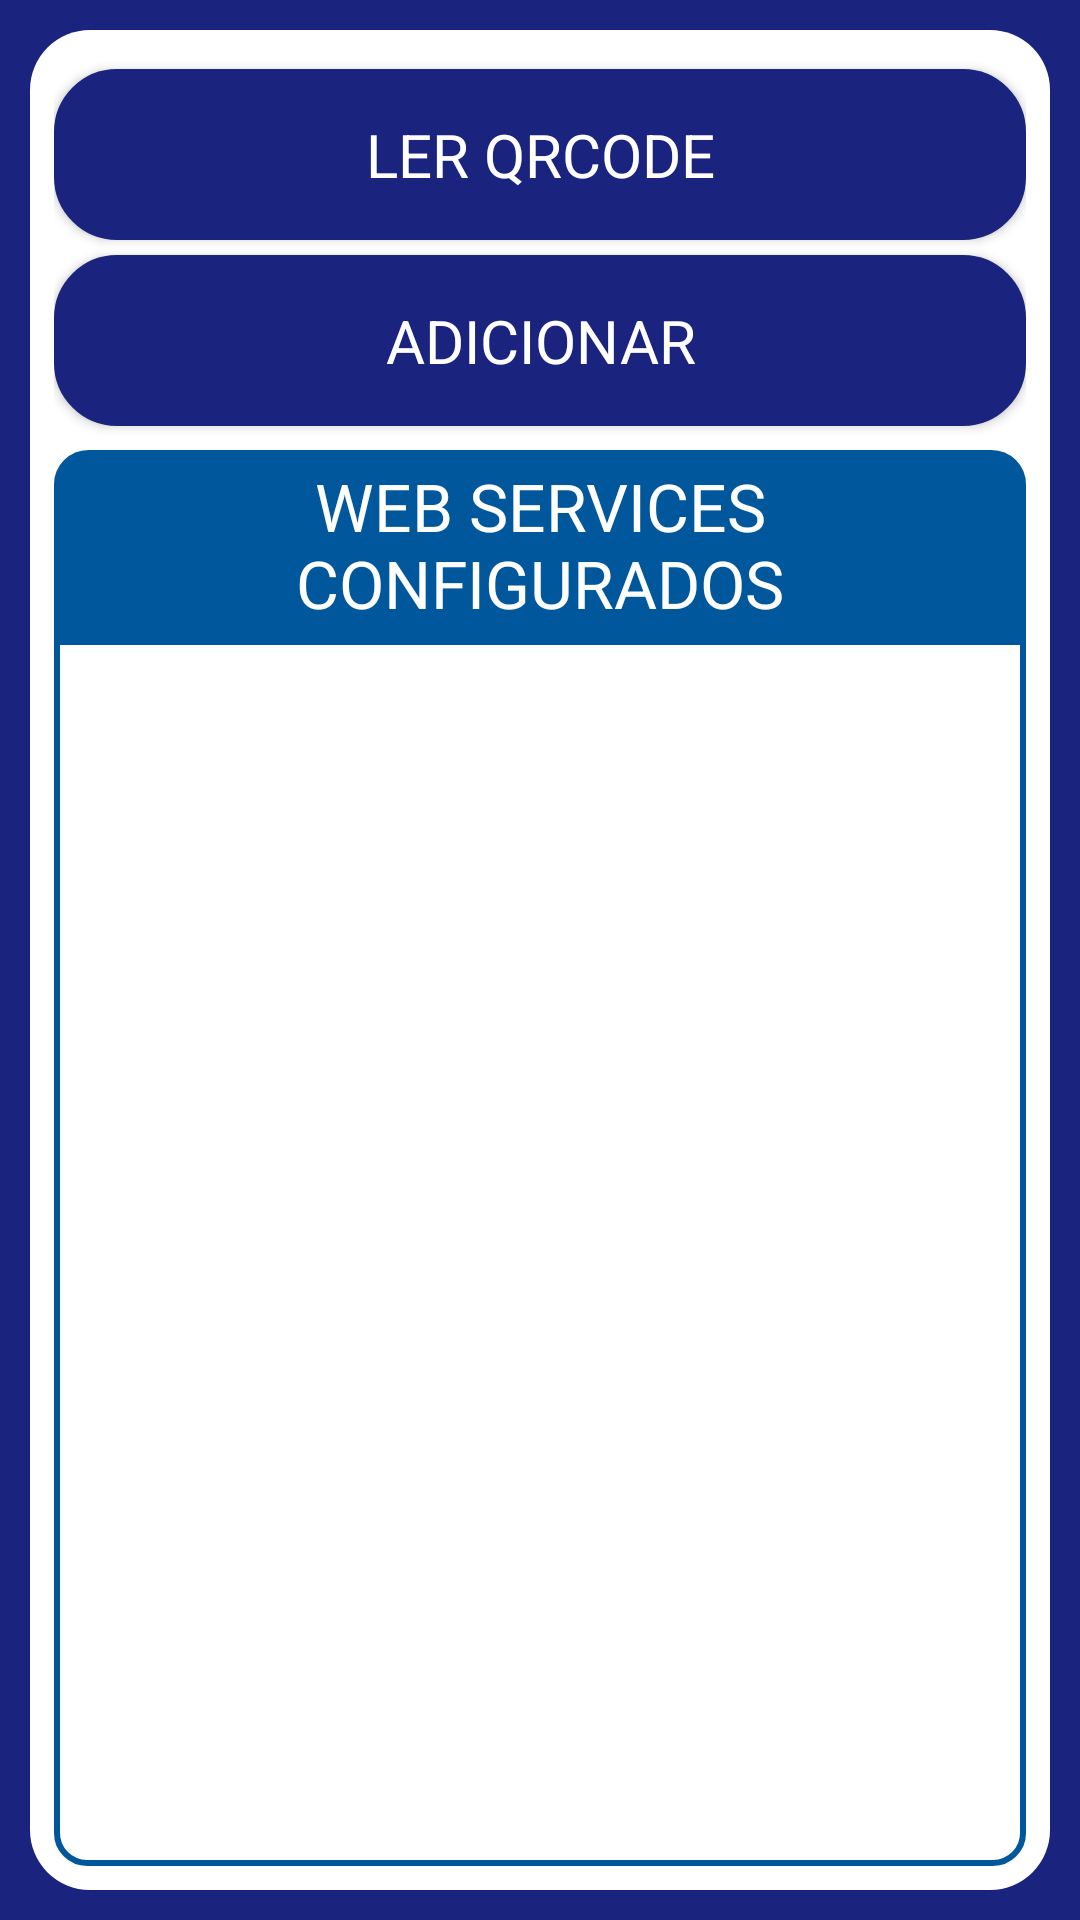

Produce the Android XML layout that renders to this screen, including the resource entries it uses.
<!-- AndroidManifest.xml: application theme Theme.CortedeMudaExataID -->
<!-- res/layout/activity_config_web_service.xml -->
<?xml version="1.0" encoding="utf-8"?>
<androidx.constraintlayout.widget.ConstraintLayout xmlns:android="http://schemas.android.com/apk/res/android"
    xmlns:app="http://schemas.android.com/apk/res-auto"
    xmlns:tools="http://schemas.android.com/tools"
    android:layout_width="match_parent"
    android:layout_height="match_parent"
    android:background="@color/azul_primary"
    tools:context=".telas.configs.ConfigWebServiceActivity">

    <FrameLayout
        android:layout_width="match_parent"
        android:layout_height="match_parent"
        android:layout_margin="10dp"
        android:layout_marginStart="10dp"
        android:layout_marginTop="10dp"
        android:layout_marginEnd="10dp"
        android:layout_marginBottom="10dp"
        android:theme="@style/LayoutPadraoFrame"
        app:layout_constraintBottom_toBottomOf="parent"
        app:layout_constraintEnd_toEndOf="parent"
        app:layout_constraintStart_toStartOf="parent"
        app:layout_constraintTop_toTopOf="parent">

        <androidx.constraintlayout.widget.ConstraintLayout
            android:layout_width="match_parent"
            android:layout_height="match_parent"
            android:layout_margin="4dp"
            android:theme="@style/LayoutPadraoConstraintInterno">

            <Button
                android:id="@+id/btnLerQRCode"
                style="@style/LayoutPadraoBttLogin"
                android:layout_width="0dp"
                android:layout_height="wrap_content"
                android:layout_marginTop="5dp"
                android:text="Ler QRCODE"
                android:textAllCaps="true"
                android:textColor="@color/white"
                android:textSize="20sp"
                android:visibility="visible"
                app:layout_constraintEnd_toEndOf="parent"
                app:layout_constraintStart_toStartOf="parent"
                app:layout_constraintTop_toTopOf="parent" />

            <Button
                android:id="@+id/btnConfigWSInseirManualmente"
                style="@style/LayoutPadraoBttLogin"
                android:layout_width="0dp"
                android:layout_height="wrap_content"
                android:layout_marginTop="5dp"
                android:text="Adicionar"
                android:textAllCaps="true"
                android:textColor="@color/white"
                android:textSize="20sp"
                app:layout_constraintEnd_toEndOf="parent"
                app:layout_constraintStart_toStartOf="parent"
                app:layout_constraintTop_toBottomOf="@id/btnLerQRCode" />

            <TextView
                android:id="@+id/txtRegistros"
                android:layout_width="match_parent"
                android:layout_height="wrap_content"
                android:layout_marginTop="8dp"
                android:background="@drawable/wrapper_btn_claro"
                android:text="Web Services Configurados"
                android:textAlignment="center"
                android:textAllCaps="true"

                android:textColor="@color/white"
                android:textSize="22sp"
                app:layout_constraintEnd_toEndOf="parent"
                app:layout_constraintStart_toStartOf="parent"
                app:layout_constraintTop_toBottomOf="@+id/btnConfigWSInseirManualmente" />

            <androidx.recyclerview.widget.RecyclerView
                android:id="@+id/rv_configWS"
                android:layout_width="0dp"
                android:layout_height="0dp"
                android:background="@drawable/wrapper_rv_branco"
                app:layout_constraintBottom_toBottomOf="parent"
                app:layout_constraintEnd_toEndOf="parent"
                app:layout_constraintStart_toStartOf="parent"
                app:layout_constraintTop_toBottomOf="@+id/txtRegistros"
                tools:listitem="@layout/item_lista_config_ws" />

        </androidx.constraintlayout.widget.ConstraintLayout>
    </FrameLayout>
</androidx.constraintlayout.widget.ConstraintLayout>
<!-- res/layout/item_lista_config_ws.xml (included above) -->
<?xml version="1.0" encoding="utf-8"?>
<androidx.constraintlayout.widget.ConstraintLayout xmlns:android="http://schemas.android.com/apk/res/android"
    xmlns:tools="http://schemas.android.com/tools"
    android:layout_width="match_parent"
    android:layout_height="wrap_content"
    android:layout_margin="3dp"
    xmlns:app="http://schemas.android.com/apk/res-auto">
        <TextView
            android:id="@+id/txtItemConfigWSEndereco"
            android:layout_width="match_parent"
            android:layout_height="wrap_content"
            android:layout_marginStart="10dp"
            android:layout_marginEnd="10dp"
            android:textSize="18sp"
            app:layout_constraintTop_toTopOf="parent"
            app:layout_constraintStart_toStartOf="parent"
            app:layout_constraintEnd_toEndOf="parent"
            app:layout_constraintBottom_toTopOf="@id/l_descServidor"
            android:text="@string/configws_servidor" />

    <LinearLayout
        android:id="@+id/l_descServidor"
        android:layout_width="match_parent"
        android:layout_height="match_parent"

        app:layout_constraintEnd_toEndOf="parent"
        app:layout_constraintStart_toStartOf="parent"
        app:layout_constraintTop_toBottomOf="@id/txtItemConfigWSEndereco"
        app:layout_constraintBottom_toBottomOf="parent">

        <TextView
            android:id="@+id/txtItemConfigWSPorta"
            android:layout_width="wrap_content"
            android:layout_height="wrap_content"
            android:layout_marginStart="10dp"
            android:layout_marginEnd="10dp"
            android:textSize="18sp"
            android:text="@string/configws_porta" />


        <TextView
            android:id="@+id/txtItemConfigWSPrioridade"
            android:layout_width="wrap_content"
            android:layout_height="wrap_content"
            android:layout_marginStart="10dp"
            android:layout_marginEnd="10dp"
            android:textSize="18sp"
            android:text="@string/configws_prioridade" />

    </LinearLayout>

</androidx.constraintlayout.widget.ConstraintLayout>
<!-- resources referenced by this layout -->
<resources>
  <color name="azul_primary">#1A237E</color>
  <color name="white">#FFFFFFFF</color>
  <!-- drawable wrapper_rv_branco (drawable) -->
  <?xml version="1.0" encoding="utf-8"?>
  <selector xmlns:android="http://schemas.android.com/apk/res/android">
  <item android:state_pressed="false">
      <shape android:shape="rectangle">
          <corners android:bottomLeftRadius="10dp"
              android:bottomRightRadius="10dp"/>
  
          <stroke
              android:width="2dip"
              android:color="@color/light_blue_900" />
          <padding
              android:bottom="4dip"
              android:left="4dip"
              android:right="4dip"
              android:top="4dip" />
      </shape>
  </item>
  </selector>
  <string name="configws_porta">Porta: %1$s</string>
  <string name="configws_prioridade">Pri.: %1$s</string>
  <string name="configws_servidor">Servidor: %1$s</string>
  <style name="LayoutPadraoBttLogin" parent="Theme.CortedeMudaExataID">
          <item name="android:padding">15dip</item>
          <item name="android:layout_marginBottom">8dp</item>
          <item name="android:width">350dp</item>
          <item name="android:background">@drawable/wrapper_btn</item>
      </style>
  <style name="LayoutPadraoConstraintInterno" parent="Theme.CortedeMudaExataID">
          <item name="android:background">#FFFFFF</item>
      </style>
  <style name="LayoutPadraoFrame" parent="Theme.CortedeMudaExataID">
          <item name="android:background">@drawable/wrapper_scroll_round</item>
      </style>
  <style name="Theme.CortedeMudaExataID" parent="Theme.AppCompat.Light.NoActionBar">
          
          <item name="colorPrimary">@color/ic_launcher_background</item>
          <item name="colorPrimaryDark">@color/purple_700</item>
          <item name="colorAccent">@color/light_blue_900</item>
  
          <item name="android:textColor">#000000</item>
          <item name="android:textColorHint">#000000</item>
          <item name="editTextStyle">@style/Widget.AppCompat.EditText</item>
          
      </style>
  <color name="light_blue_900">#FF01579B</color>
  <color name="light_blue_600">#FF039BE5</color>
  <!-- drawable wrapper_btn (drawable) -->
  <?xml version="1.0" encoding="utf-8"?>
  <selector xmlns:android="http://schemas.android.com/apk/res/android">
  <item android:state_pressed="false">
      <shape android:tint="@color/azul_primary">
          <corners android:radius="20dip" />
          <solid android:color="@color/ic_launcher_background" />
          <stroke
              android:width="2dip"
              android:color="@color/ic_launcher_background" />
          <padding
              android:bottom="4dip"
              android:left="4dip"
              android:right="4dip"
              android:top="4dip" />
      </shape>
  </item>
  <item android:state_pressed="true">
      <shape android:shape="rectangle">
          <corners android:radius="20dip" />
          <solid android:color="@color/light_blue_600" />
          <stroke
              android:width="2dip"
              android:color="@color/light_blue_600" />
          <padding
              android:bottom="4dip"
              android:left="4dip"
              android:right="4dip"
              android:top="4dip" />
      </shape>
  </item>
  </selector>
  <!-- drawable wrapper_scroll_round (drawable) -->
  <?xml version="1.0" encoding="utf-8"?>
  <selector xmlns:android="http://schemas.android.com/apk/res/android">
  <item android:state_pressed="false">
      <shape android:shape="rectangle">
          <corners android:radius="20dp" />
          <solid android:color="@color/white" />
          <padding
              android:bottom="4dp"
              android:left="4dp"
              android:right="4dp"
              android:top="4dp" />
      </shape>
  </item>
  </selector>
  <color name="ic_launcher_background">#002E80</color>
  <color name="purple_700">#FF3700B3</color>
</resources>
